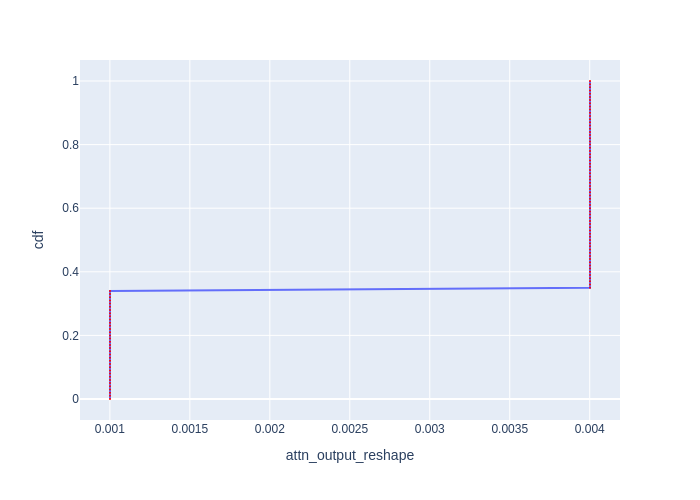

Values plotted in this chart, from the file beside it:
cdf, attn_output_reshape
0.0, 0.001001
0.01, 0.001001
0.02, 0.001001
0.03, 0.001001
0.04, 0.001001
0.05, 0.001001
0.06, 0.001001
0.07, 0.001001
0.08, 0.001001
0.09, 0.001001
0.1, 0.001001
0.11, 0.001001
0.12, 0.001001
0.13, 0.001001
0.14, 0.001001
0.15, 0.001001
0.16, 0.001001
0.17, 0.001001
0.18, 0.001001
0.19, 0.001001
0.2, 0.001001
0.21, 0.001001
0.22, 0.001001
0.23, 0.001001
0.24, 0.001001
0.25, 0.001001
0.26, 0.001001
0.27, 0.001001
0.28, 0.001001
0.29, 0.001001
0.3, 0.001001
0.31, 0.001001
0.32, 0.001001
0.33, 0.001001
0.34, 0.001001
0.35, 0.004002
0.36, 0.004002
0.37, 0.004002
0.38, 0.004002
0.39, 0.004002
0.4, 0.004002
0.41, 0.004002
0.42, 0.004002
0.43, 0.004002
0.44, 0.004002
0.45, 0.004002
0.46, 0.004002
0.47, 0.004002
0.48, 0.004002
0.49, 0.004002
0.5, 0.004002
0.51, 0.004002
0.52, 0.004002
0.53, 0.004002
0.54, 0.004002
0.55, 0.004002
0.56, 0.004002
0.57, 0.004002
0.58, 0.004002
0.59, 0.004002
... 41 more rows
